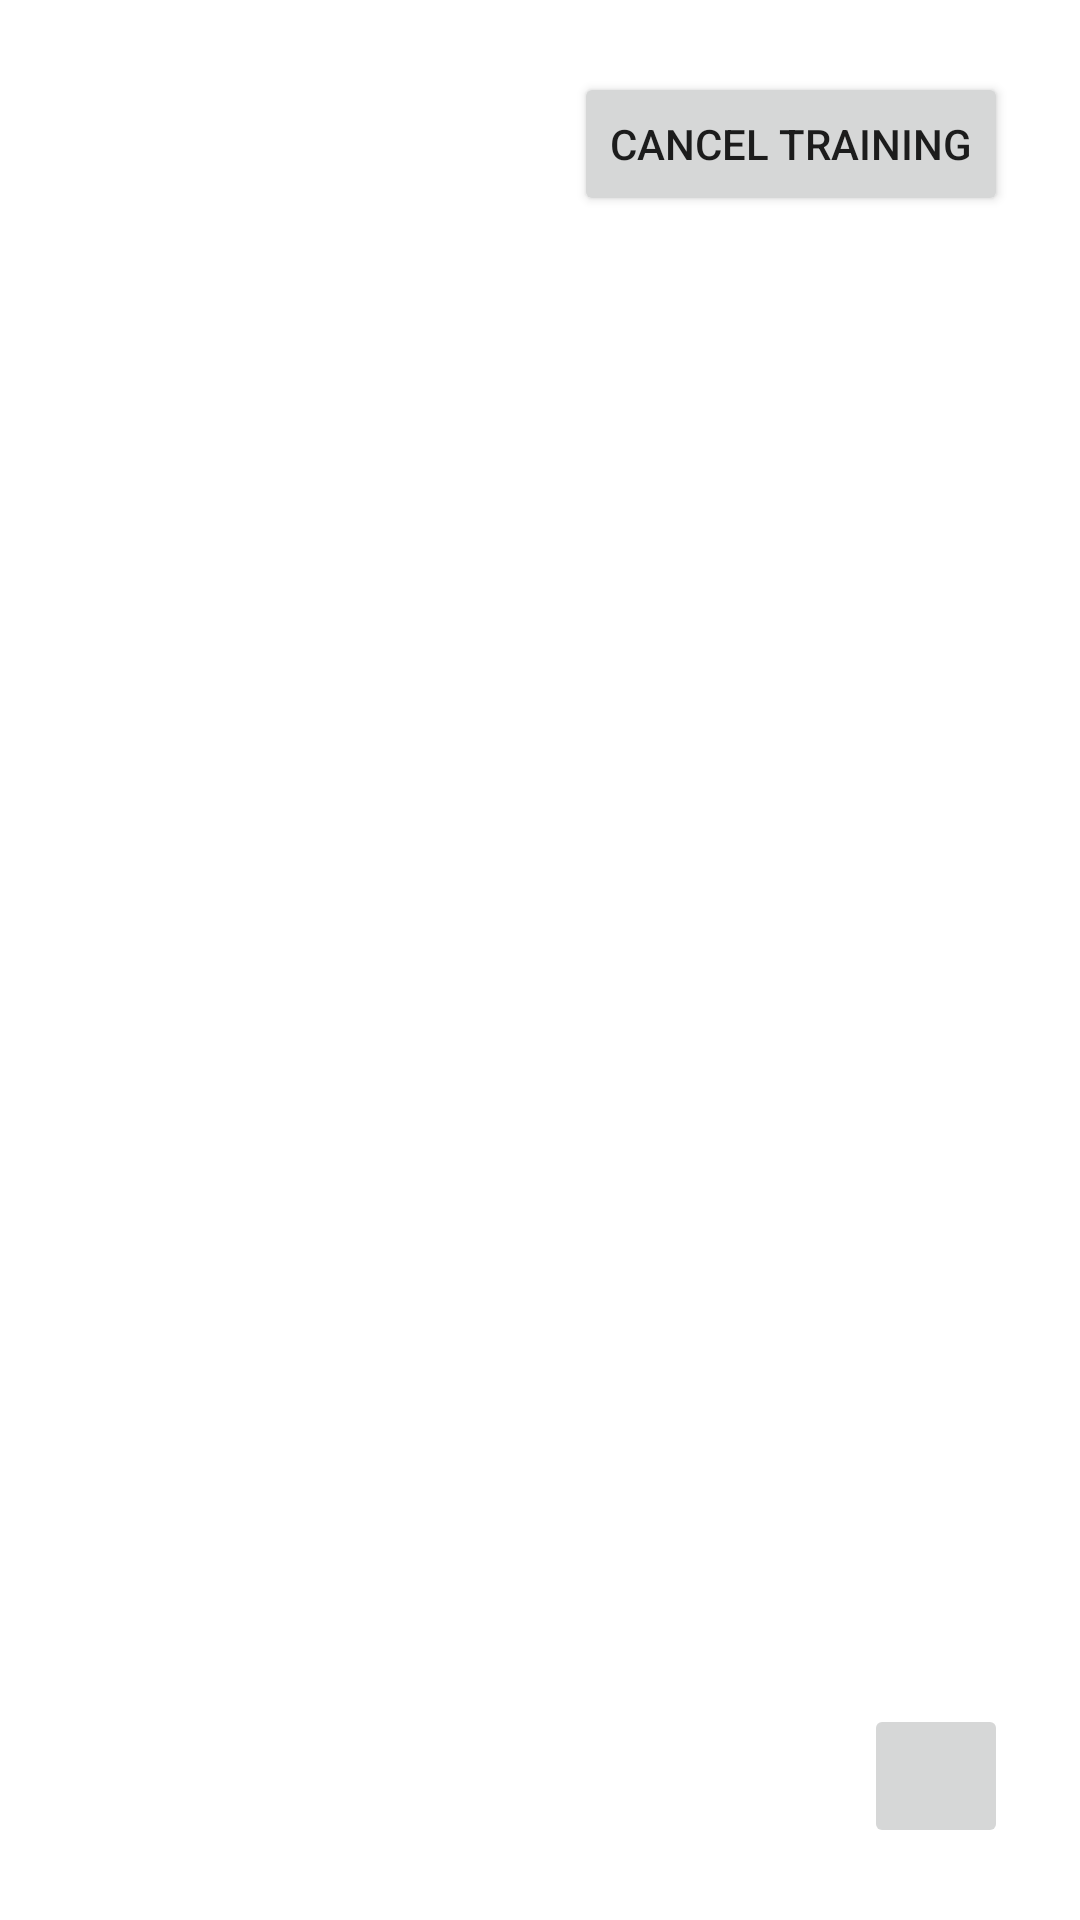

Android layout source for this screen:
<!-- AndroidManifest.xml: application theme Theme.Kaia -->
<!-- res/layout/fragment_exercise_detail.xml -->
<?xml version="1.0" encoding="utf-8"?>
<layout xmlns:android="http://schemas.android.com/apk/res/android"
    xmlns:app="http://schemas.android.com/apk/res-auto"
    xmlns:tools="http://schemas.android.com/tools"
    tools:context=".exercise.ui.exercisedetail.ExerciseDetailFragment">

    <data>

        <variable
            name="viewModel"
            type="com.adammuniz.kaia.exercise.ui.exercisedetail.ExerciseDetailViewModel" />
    </data>

    <androidx.constraintlayout.widget.ConstraintLayout
        android:layout_width="match_parent"
        android:layout_height="match_parent">

        <androidx.appcompat.widget.AppCompatImageView
            android:layout_width="@dimen/detail_image_width"
            android:layout_height="@dimen/detail_image_height"
            android:contentDescription="@null"
            app:imageFromUrl="@{viewModel.exercise.coverImageUrl}"
            app:layout_constraintBottom_toBottomOf="parent"
            app:layout_constraintEnd_toEndOf="parent"
            app:layout_constraintStart_toStartOf="parent"
            app:layout_constraintTop_toTopOf="parent" />

        <Button
            android:id="@+id/bCancel"
            android:layout_width="wrap_content"
            android:layout_height="wrap_content"
            android:layout_marginTop="@dimen/button_margin"
            android:layout_marginEnd="@dimen/button_margin"
            android:text="@string/cancel_training"
            app:layout_constraintEnd_toEndOf="parent"
            app:layout_constraintTop_toTopOf="parent" />

        <androidx.appcompat.widget.AppCompatImageButton
            android:id="@+id/ibFavorite"
            android:layout_width="@dimen/list_button_width"
            android:layout_height="@dimen/list_button_height"
            android:layout_marginEnd="@dimen/button_margin"
            android:layout_marginBottom="@dimen/button_margin"
            android:background="@{viewModel.exercise.favorite ? @drawable/ic_star_on : @drawable/ic_star_off}"
            app:layout_constraintBottom_toBottomOf="parent"
            app:layout_constraintEnd_toEndOf="parent" />

    </androidx.constraintlayout.widget.ConstraintLayout>

</layout>
<!-- resources referenced by this layout -->
<resources>
  <dimen name="button_margin">24dp</dimen>
  <dimen name="detail_image_height">0dp</dimen>
  <dimen name="detail_image_width">0dp</dimen>
  <dimen name="list_button_height">48dp</dimen>
  <dimen name="list_button_width">48dp</dimen>
  <!-- drawable ic_star_off (drawable) -->
  <vector xmlns:android="http://schemas.android.com/apk/res/android"
      android:width="24dp"
      android:height="24dp"
      android:viewportWidth="24"
      android:viewportHeight="24"
      android:tint="?colorSecondaryVariant">
    <path
        android:fillColor="?colorSecondaryVariant"
        android:pathData="M22,9.24l-7.19,-0.62L12,2 9.19,8.63 2,9.24l5.46,4.73L5.82,21 12,17.27 18.18,21l-1.63,-7.03L22,9.24zM12,15.4l-3.76,2.27 1,-4.28 -3.32,-2.88 4.38,-0.38L12,6.1l1.71,4.04 4.38,0.38 -3.32,2.88 1,4.28L12,15.4z"/>
  </vector>
  <!-- drawable ic_star_on (drawable) -->
  <vector xmlns:android="http://schemas.android.com/apk/res/android"
      android:width="24dp"
      android:height="24dp"
      android:viewportWidth="24"
      android:viewportHeight="24"
      android:tint="?colorSecondaryVariant">
    <path
        android:fillColor="?colorSecondaryVariant"
        android:pathData="M12,17.27L18.18,21l-1.64,-7.03L22,9.24l-7.19,-0.61L12,2 9.19,8.63 2,9.24l5.46,4.73L5.82,21z"/>
  </vector>
  <string name="cancel_training">Cancel training</string>
  <style name="Theme.Kaia" parent="Theme.MaterialComponents.DayNight.DarkActionBar">
          
          <item name="colorPrimary">@color/purple_500</item>
          <item name="colorPrimaryVariant">@color/purple_700</item>
          <item name="colorOnPrimary">@color/white</item>
          
          <item name="colorSecondary">@color/teal_200</item>
          <item name="colorSecondaryVariant">@color/teal_700</item>
          <item name="colorOnSecondary">@color/black</item>
          
          <item name="android:statusBarColor" tools:targetApi="l">?attr/colorPrimaryVariant</item>
          
      </style>
  <!-- not gathered from this repository: default colours our renderer supplied (Android Studio template values) -->
  <color name="purple_500">#FF6200EE</color>
  <color name="purple_700">#FF3700B3</color>
  <color name="teal_200">#FF03DAC5</color>
  <color name="teal_700">#FF018786</color>
  <color name="black">#FF000000</color>
  <color name="white">#FFFFFFFF</color>
</resources>
